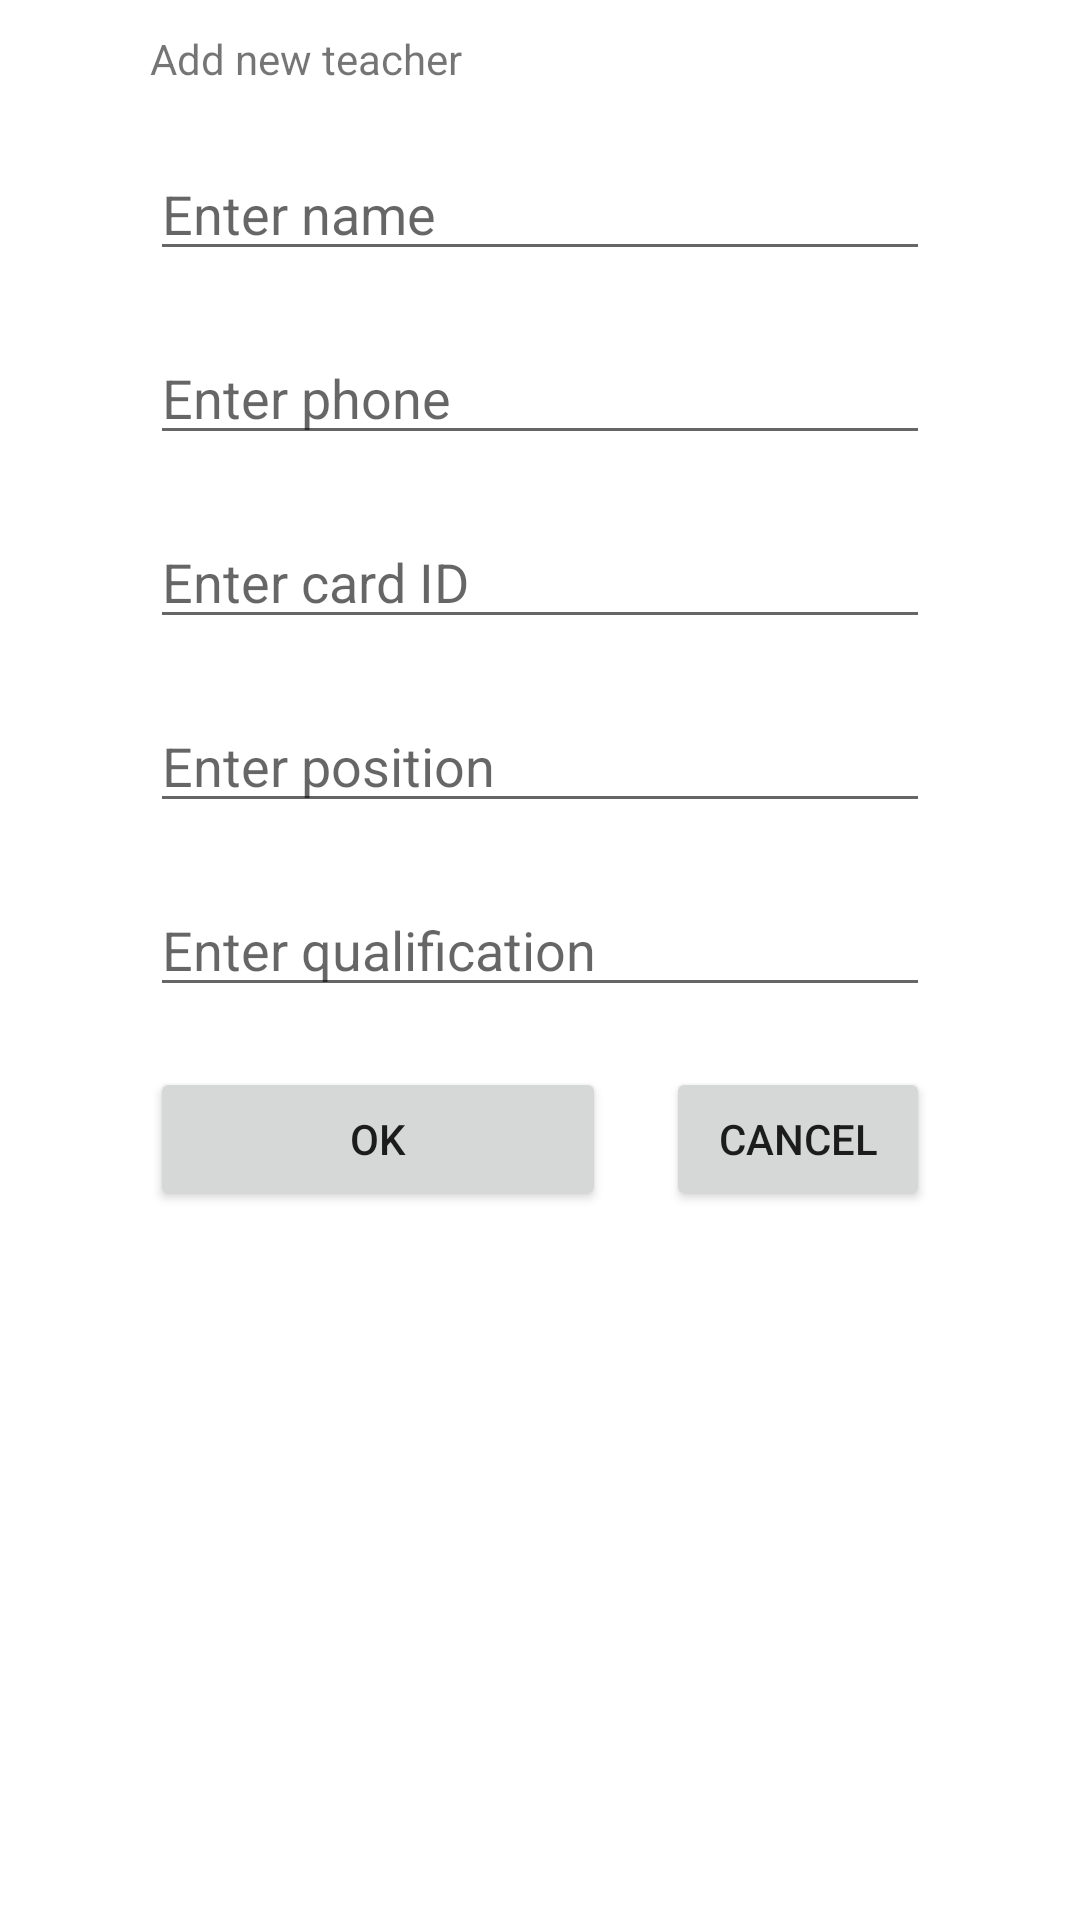

The Android layout XML behind this screen, and the referenced resources:
<!-- AndroidManifest.xml: application theme Theme.ElectronicJournal -->
<!-- res/layout/teacher_dialog.xml -->
<?xml version="1.0" encoding="utf-8"?>
<androidx.constraintlayout.widget.ConstraintLayout xmlns:android="http://schemas.android.com/apk/res/android"
    xmlns:tools="http://schemas.android.com/tools"
    android:layout_width="match_parent"
    android:layout_height="match_parent">

    <RelativeLayout
        android:layout_width="match_parent"
        android:layout_height="match_parent" >

        <TextView
            android:id="@+id/addTeacherText"
            android:layout_width="wrap_content"
            android:layout_height="wrap_content"
            android:layout_alignParentStart="true"
            android:layout_alignParentTop="true"
            android:layout_alignParentEnd="true"
            android:layout_marginStart="50dp"
            android:layout_marginTop="10dp"
            android:layout_marginEnd="50dp"
            android:text="Add new teacher" />

        <EditText
            android:id="@+id/editFullName"
            android:layout_width="wrap_content"
            android:layout_height="wrap_content"
            android:layout_below="@+id/addTeacherText"
            android:layout_alignParentStart="true"
            android:layout_alignParentEnd="true"
            android:layout_marginStart="50dp"
            android:layout_marginTop="20dp"
            android:layout_marginEnd="50dp"
            android:ems="10"
            android:hint="Enter name" />

        <EditText
            android:id="@+id/editPhone"
            android:layout_width="wrap_content"
            android:layout_height="wrap_content"
            android:layout_below="@+id/editFullName"
            android:layout_alignParentStart="true"
            android:layout_alignParentEnd="true"
            android:layout_marginStart="50dp"
            android:layout_marginTop="20dp"
            android:layout_marginEnd="50dp"
            android:ems="10"
            android:hint="Enter phone" />

        <EditText
            android:id="@+id/editCardID"
            android:layout_width="wrap_content"
            android:layout_height="wrap_content"
            android:layout_below="@+id/editPhone"
            android:layout_alignParentStart="true"
            android:layout_alignParentEnd="true"
            android:layout_marginStart="50dp"
            android:layout_marginTop="20dp"
            android:layout_marginEnd="50dp"
            android:ems="10"
            android:hint="Enter card ID" />

        <EditText
            android:id="@+id/editPosition"
            android:layout_width="wrap_content"
            android:layout_height="wrap_content"
            android:layout_below="@+id/editCardID"
            android:layout_alignParentStart="true"
            android:layout_alignParentEnd="true"
            android:layout_marginStart="50dp"
            android:layout_marginTop="20dp"
            android:layout_marginEnd="50dp"
            android:ems="10"
            android:hint="Enter position" />

        <EditText
            android:id="@+id/editQualification"
            android:layout_width="wrap_content"
            android:layout_height="wrap_content"
            android:layout_below="@+id/editPosition"
            android:layout_alignParentStart="true"
            android:layout_alignParentEnd="true"
            android:layout_marginStart="50dp"
            android:layout_marginTop="20dp"
            android:layout_marginEnd="50dp"
            android:ems="10"
            android:hint="Enter qualification" />

        <Button
            android:id="@+id/okButton"
            android:layout_width="wrap_content"
            android:layout_height="wrap_content"
            android:layout_below="@+id/editQualification"
            android:layout_alignParentStart="true"
            android:layout_marginStart="50dp"
            android:layout_marginTop="20dp"
            android:layout_marginEnd="20dp"
            android:layout_toStartOf="@+id/cancelButton"
            android:onClick="okButtonPressed"
            android:text="Ok" />

        <Button
            android:id="@+id/cancelButton"
            android:layout_width="wrap_content"
            android:layout_height="wrap_content"
            android:layout_below="@+id/editQualification"
            android:layout_alignParentEnd="true"
            android:layout_marginTop="20dp"
            android:layout_marginEnd="50dp"
            android:onClick="cancelButtonPressed"
            android:text="Cancel" />

    </RelativeLayout>

</androidx.constraintlayout.widget.ConstraintLayout>
<!-- resources referenced by this layout -->
<resources>
  <style name="Theme.ElectronicJournal" parent="Theme.MaterialComponents.DayNight.DarkActionBar">
          
          <item name="colorPrimary">@color/teal_200</item>
          <item name="colorPrimaryVariant">@color/teal_200</item>
          <item name="colorOnPrimary">@color/teal_700</item>
          
          <item name="colorSecondary">@color/teal_200</item>
          <item name="colorSecondaryVariant">@color/teal_700</item>
          <item name="colorOnSecondary">@color/black</item>
          
          <item name="android:statusBarColor" tools:targetApi="l">?attr/colorPrimaryVariant</item>
          
          <item name="windowActionBar">false</item>
          <item name="windowNoTitle">true</item>
          <item name="android:navigationBarColor">@color/teal_700</item>
      </style>
  <color name="teal_200">#FF03DAC5</color>
  <color name="teal_700">#FF018786</color>
  <color name="black">#FF000000</color>
</resources>
